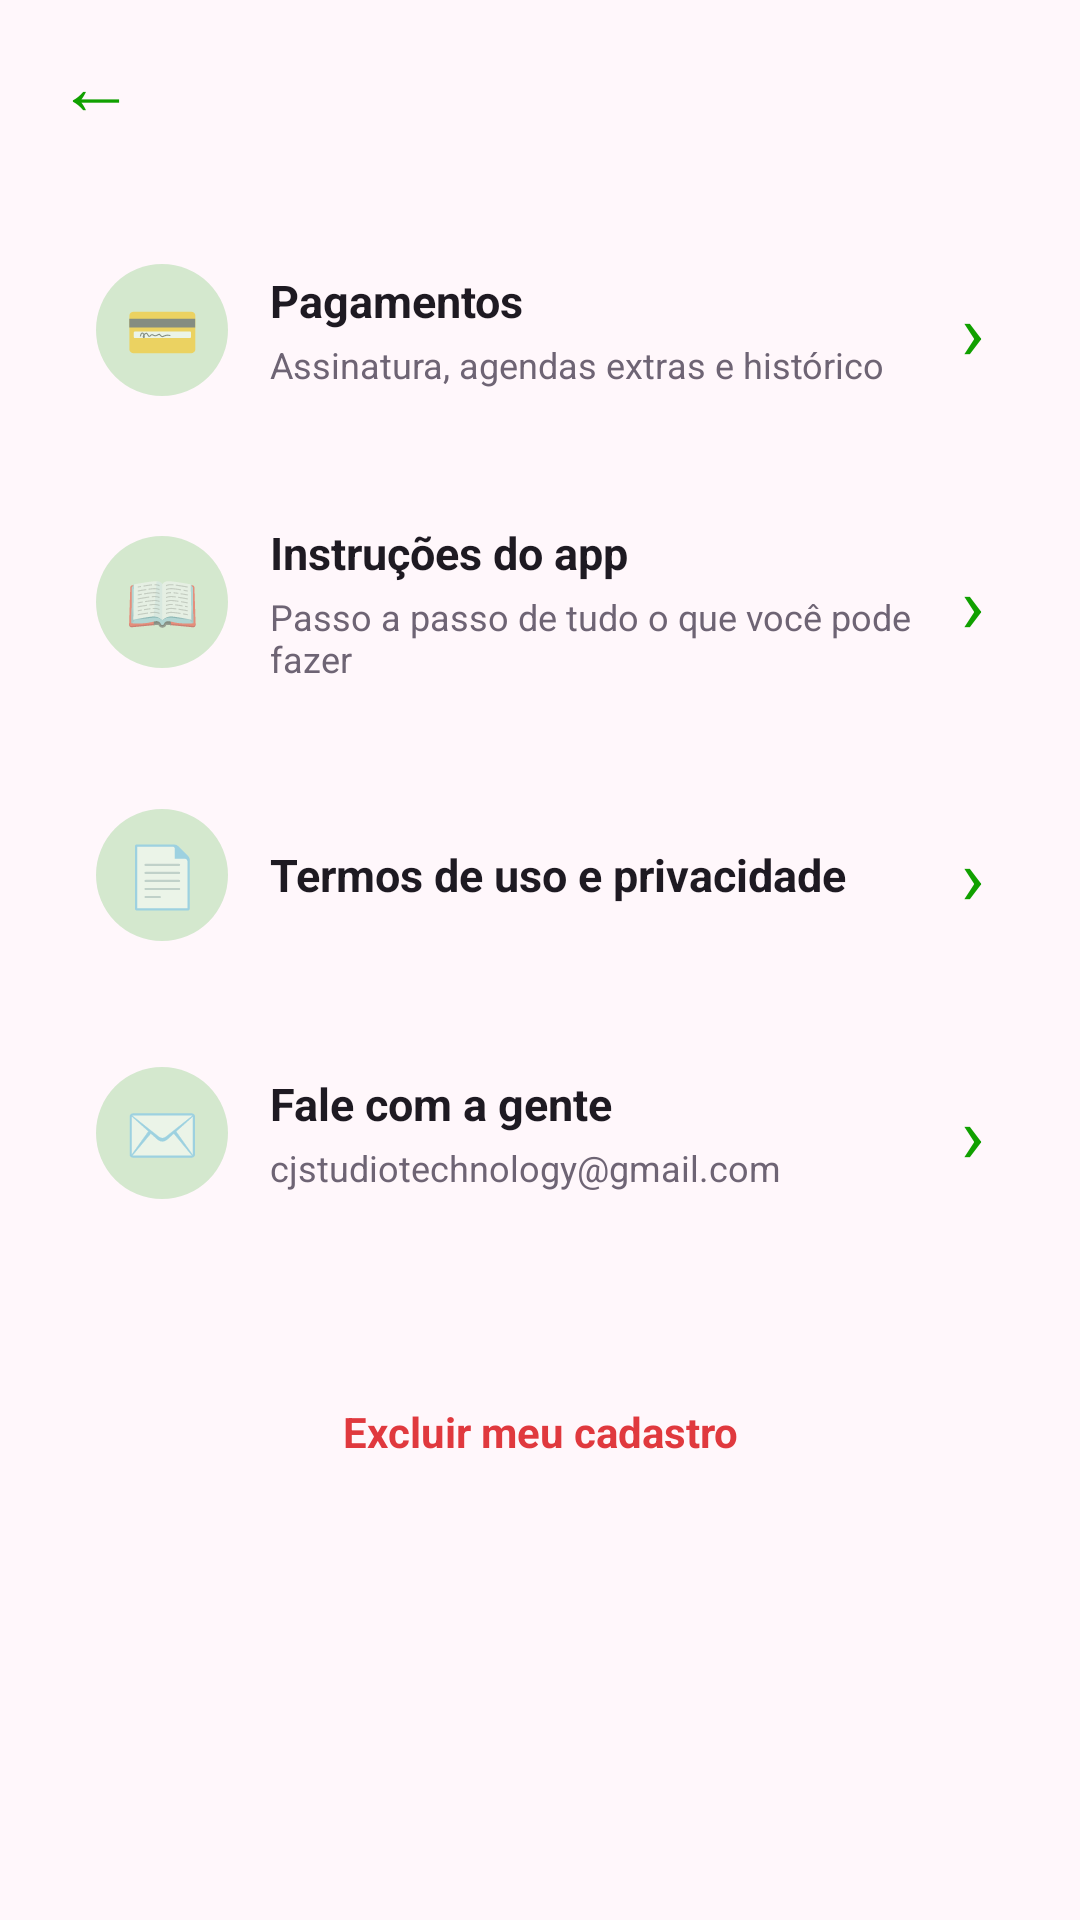

Reconstruct the res/layout file that produces this screen, plus the resources it refers to.
<!-- AndroidManifest.xml: activity theme Theme.Manicure.Profissional -->
<!-- res/layout/activity_configuracoes.xml -->
<?xml version="1.0" encoding="utf-8"?>
<LinearLayout xmlns:android="http://schemas.android.com/apk/res/android"
    android:layout_width="match_parent"
    android:layout_height="match_parent"
    android:background="@color/fundo"
    android:orientation="vertical">

    <include
        android:id="@+id/topo"
        layout="@layout/include_topo" />

    <ScrollView
        android:layout_width="match_parent"
        android:layout_height="0dp"
        android:layout_weight="1">

        <LinearLayout
            android:layout_width="match_parent"
            android:layout_height="wrap_content"
            android:orientation="vertical"
            android:padding="16dp">

            <LinearLayout
                android:id="@+id/btnPagamentos"
                style="@style/LinhaConfig">

                <TextView
                    style="@style/LinhaConfigIcone"
                    android:text="💳" />

                <LinearLayout
                    android:layout_width="0dp"
                    android:layout_height="wrap_content"
                    android:layout_weight="1"
                    android:orientation="vertical">

                    <TextView
                        style="@style/CartaoAcaoTitulo"
                        android:text="@string/config_pagamentos" />

                    <TextView
                        android:id="@+id/tvPagamentosSub"
                        style="@style/CartaoAcaoTexto"
                        android:text="@string/config_pagamentos_sub" />
                </LinearLayout>

                <TextView style="@style/LinhaConfigSeta" />
            </LinearLayout>

            <LinearLayout
                android:id="@+id/btnInstrucoes"
                style="@style/LinhaConfig">

                <TextView
                    style="@style/LinhaConfigIcone"
                    android:text="📖" />

                <LinearLayout
                    android:layout_width="0dp"
                    android:layout_height="wrap_content"
                    android:layout_weight="1"
                    android:orientation="vertical">

                    <TextView
                        style="@style/CartaoAcaoTitulo"
                        android:text="@string/config_instrucoes" />

                    <TextView
                        style="@style/CartaoAcaoTexto"
                        android:text="@string/config_instrucoes_sub" />
                </LinearLayout>

                <TextView style="@style/LinhaConfigSeta" />
            </LinearLayout>

            <LinearLayout
                android:id="@+id/btnTermos"
                style="@style/LinhaConfig">

                <TextView
                    style="@style/LinhaConfigIcone"
                    android:text="📄" />

                <TextView
                    style="@style/CartaoAcaoTitulo"
                    android:layout_width="0dp"
                    android:layout_weight="1"
                    android:text="@string/config_termos" />

                <TextView style="@style/LinhaConfigSeta" />
            </LinearLayout>

            <LinearLayout
                android:id="@+id/btnAjuda"
                style="@style/LinhaConfig">

                <TextView
                    style="@style/LinhaConfigIcone"
                    android:text="✉️" />

                <LinearLayout
                    android:layout_width="0dp"
                    android:layout_height="wrap_content"
                    android:layout_weight="1"
                    android:orientation="vertical">

                    <TextView
                        style="@style/CartaoAcaoTitulo"
                        android:text="@string/config_ajuda" />

                    <TextView
                        style="@style/CartaoAcaoTexto"
                        android:text="@string/config_ajuda_sub" />
                </LinearLayout>

                <TextView style="@style/LinhaConfigSeta" />
            </LinearLayout>

            <TextView
                android:id="@+id/btnExcluirCadastro"
                style="@style/BotaoExcluir"
                android:layout_marginTop="28dp"
                android:text="@string/excluir_meu_cadastro" />

            <ProgressBar
                android:id="@+id/progressBar"
                android:layout_width="32dp"
                android:layout_height="32dp"
                android:layout_gravity="center_horizontal"
                android:indeterminateTint="?attr/corDestaque"
                android:visibility="gone" />

            <TextView
                android:id="@+id/tvVersao"
                android:layout_width="match_parent"
                android:layout_height="wrap_content"
                android:layout_marginTop="20dp"
                android:gravity="center"
                android:textColor="@color/dica"
                android:textSize="12sp" />
        </LinearLayout>
    </ScrollView>
</LinearLayout>
<!-- res/layout/include_topo.xml (included above) -->
<?xml version="1.0" encoding="utf-8"?>
<LinearLayout xmlns:android="http://schemas.android.com/apk/res/android"
    android:layout_width="match_parent"
    android:layout_height="56dp"
    android:gravity="center_vertical"
    android:orientation="horizontal"
    android:paddingStart="8dp"
    android:paddingEnd="16dp">

    <TextView
        android:id="@+id/btnVoltar"
        android:layout_width="48dp"
        android:layout_height="48dp"
        android:background="?attr/selectableItemBackgroundBorderless"
        android:contentDescription="@string/voltar"
        android:gravity="center"
        android:text="←"
        android:textColor="?attr/corDestaque"
        android:textSize="26sp" />

    <TextView
        android:id="@+id/tvTitulo"
        android:layout_width="0dp"
        android:layout_height="wrap_content"
        android:layout_marginStart="4dp"
        android:layout_weight="1"
        android:textColor="@color/texto"
        android:textSize="19sp"
        android:textStyle="bold" />
</LinearLayout>
<!-- resources referenced by this layout -->
<resources>
  <color name="dica">#A196A8</color>
  <color name="fundo">#FFF7FB</color>
  <color name="texto">#1E1A22</color>
  <string name="config_ajuda">Fale com a gente</string>
  <string name="config_ajuda_sub">cjstudiotechnology@gmail.com</string>
  <string name="config_instrucoes">Instruções do app</string>
  <string name="config_instrucoes_sub">Passo a passo de tudo o que você pode fazer</string>
  <string name="config_pagamentos">Pagamentos</string>
  <string name="config_pagamentos_sub">Assinatura, agendas extras e histórico</string>
  <string name="config_termos">Termos de uso e privacidade</string>
  <string name="excluir_meu_cadastro">Excluir meu cadastro</string>
  <string name="voltar">Voltar</string>
  <style name="BotaoExcluir">
          <item name="android:layout_width">match_parent</item>
          <item name="android:layout_height">wrap_content</item>
          <item name="android:gravity">center</item>
          <item name="android:padding">14dp</item>
          <item name="android:background">?attr/selectableItemBackground</item>
          <item name="android:textColor">@color/vermelho</item>
          <item name="android:textSize">14sp</item>
          <item name="android:textStyle">bold</item>
      </style>
  <style name="CartaoAcaoTexto">
          <item name="android:layout_width">match_parent</item>
          <item name="android:layout_height">wrap_content</item>
          <item name="android:layout_marginTop">3dp</item>
          <item name="android:textColor">@color/texto_secundario</item>
          <item name="android:textSize">12sp</item>
      </style>
  <style name="CartaoAcaoTitulo">
          <item name="android:layout_width">match_parent</item>
          <item name="android:layout_height">wrap_content</item>
          <item name="android:textColor">@color/texto</item>
          <item name="android:textSize">15sp</item>
          <item name="android:textStyle">bold</item>
      </style>
  <style name="LinhaConfig">
          <item name="android:layout_width">match_parent</item>
          <item name="android:layout_height">wrap_content</item>
          <item name="android:layout_marginBottom">10dp</item>
          <item name="android:background">@drawable/bg_cartao</item>
          <item name="android:foreground">?attr/selectableItemBackground</item>
          <item name="android:gravity">center_vertical</item>
          <item name="android:orientation">horizontal</item>
          <item name="android:padding">16dp</item>
          <item name="android:minHeight">72dp</item>
          <item name="android:clickable">true</item>
          <item name="android:focusable">true</item>
      </style>
  <style name="LinhaConfigIcone">
          <item name="android:layout_width">44dp</item>
          <item name="android:layout_height">44dp</item>
          <item name="android:layout_marginEnd">14dp</item>
          <item name="android:background">@drawable/bg_icone_destaque</item>
          <item name="android:gravity">center</item>
          <item name="android:textSize">20sp</item>
      </style>
  <style name="LinhaConfigSeta">
          <item name="android:layout_width">wrap_content</item>
          <item name="android:layout_height">wrap_content</item>
          <item name="android:layout_marginStart">8dp</item>
          <item name="android:text">›</item>
          <item name="android:textColor">?attr/corDestaque</item>
          <item name="android:textSize">26sp</item>
      </style>
  <color name="vermelho">#E0393E</color>
  <color name="texto_secundario">#6E6474</color>
  <!-- drawable bg_icone_destaque (drawable) -->
  <?xml version="1.0" encoding="utf-8"?>
  <shape xmlns:android="http://schemas.android.com/apk/res/android" android:shape="oval">
      <solid android:color="?attr/corBrilho" />
  </shape>
  <color name="verde_neon">#11A000</color>
  <color name="verde_neon_claro">#2FB51E</color>
  <color name="verde_neon_escuro">#0B7A00</color>
  <color name="preto">#08070A</color>
  <color name="destaque_brilho">#2E11A000</color>
  <color name="destaque_brilho_fraco">#1211A000</color>
</resources>
